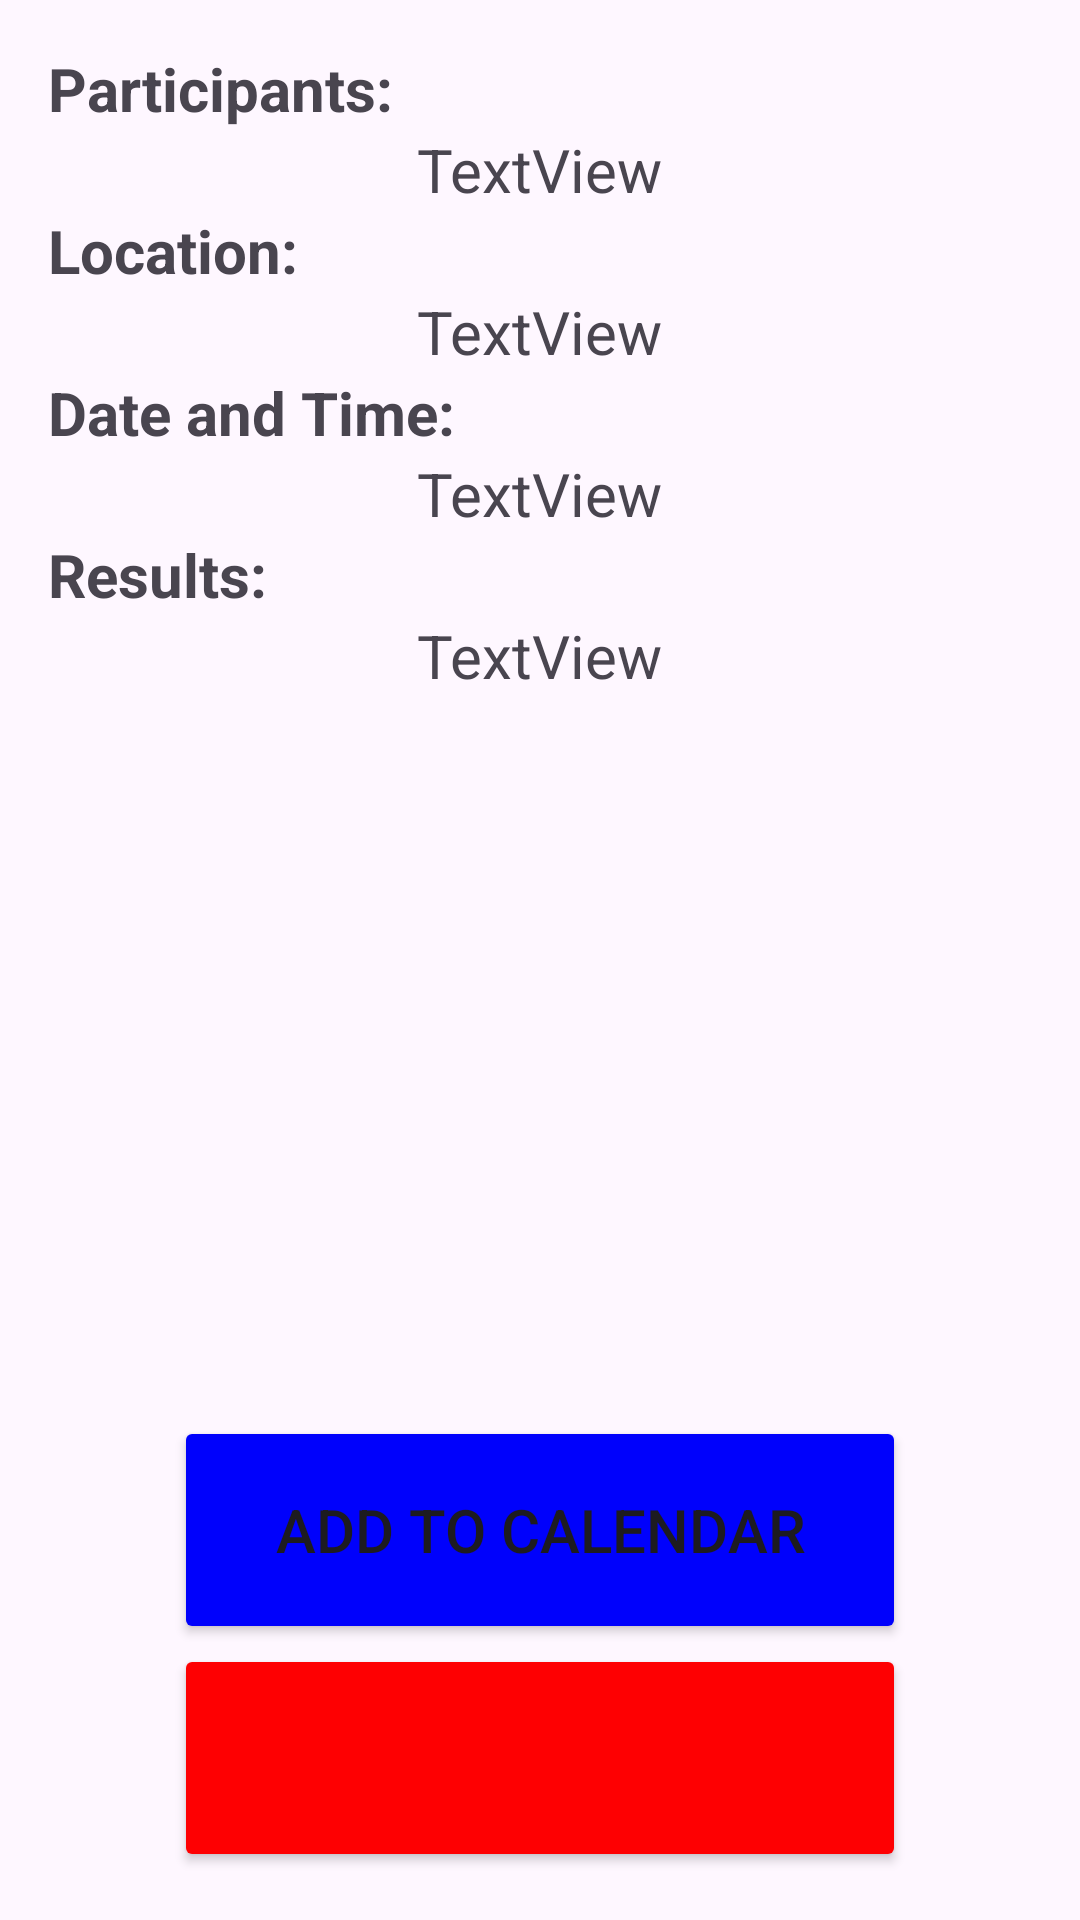

Produce the Android XML layout that renders to this screen, including the resource entries it uses.
<!-- AndroidManifest.xml: application theme Theme.MarioKartTournamentOrganizer -->
<!-- res/layout/activity_view_act.xml -->
<?xml version="1.0" encoding="utf-8"?>
<androidx.constraintlayout.widget.ConstraintLayout xmlns:android="http://schemas.android.com/apk/res/android"
    xmlns:app="http://schemas.android.com/apk/res-auto"
    xmlns:tools="http://schemas.android.com/tools"
    android:layout_width="match_parent"
    android:layout_height="match_parent"
    android:padding="16dp"
    tools:context=".ViewACTActivity">

    <TextView
        android:id="@+id/whoTextViewHeader"
        android:layout_width="wrap_content"
        android:layout_height="wrap_content"
        android:text="Participants:"
        android:textSize="20sp"
        android:textStyle="bold"
        app:layout_constraintStart_toStartOf="parent"
        app:layout_constraintTop_toTopOf="parent" />

    <TextView
        android:id="@+id/whoTextViewInfo"
        android:layout_width="wrap_content"
        android:layout_height="wrap_content"
        android:text="TextView"
        android:textSize="20sp"
        app:layout_constraintEnd_toEndOf="parent"
        app:layout_constraintStart_toStartOf="parent"
        app:layout_constraintTop_toBottomOf="@+id/whoTextViewHeader" />

    <TextView
        android:id="@+id/whereTextViewHeader"
        android:layout_width="wrap_content"
        android:layout_height="wrap_content"
        android:text="Location:"
        android:textSize="20sp"
        android:textStyle="bold"
        app:layout_constraintStart_toStartOf="parent"
        app:layout_constraintTop_toBottomOf="@+id/whoTextViewInfo" />

    <TextView
        android:id="@+id/whereTextViewInfo"
        android:layout_width="wrap_content"
        android:layout_height="wrap_content"
        android:text="TextView"
        android:textSize="20sp"
        app:layout_constraintEnd_toEndOf="parent"
        app:layout_constraintStart_toStartOf="parent"
        app:layout_constraintTop_toBottomOf="@+id/whereTextViewHeader" />

    <TextView
        android:id="@+id/whenTextViewHeader"
        android:layout_width="wrap_content"
        android:layout_height="wrap_content"
        android:text="Date and Time:"
        android:textSize="20sp"
        android:textStyle="bold"
        app:layout_constraintStart_toStartOf="parent"
        app:layout_constraintTop_toBottomOf="@+id/whereTextViewInfo" />

    <TextView
        android:id="@+id/whenTextViewInfo"
        android:layout_width="wrap_content"
        android:layout_height="wrap_content"
        android:text="TextView"
        android:textSize="20sp"
        app:layout_constraintEnd_toEndOf="parent"
        app:layout_constraintStart_toStartOf="parent"
        app:layout_constraintTop_toBottomOf="@+id/whenTextViewHeader" />


    <TextView
        android:id="@+id/resultTextViewHeader"
        android:layout_width="wrap_content"
        android:layout_height="wrap_content"
        android:text="Results:"
        android:textSize="20sp"
        android:textStyle="bold"
        app:layout_constraintStart_toStartOf="parent"
        app:layout_constraintTop_toBottomOf="@+id/whenTextViewInfo" />

    <TextView
        android:id="@+id/resultTextViewInfo"
        android:layout_width="wrap_content"
        android:layout_height="wrap_content"
        android:text="TextView"
        android:textSize="20sp"
        app:layout_constraintEnd_toEndOf="parent"
        app:layout_constraintStart_toStartOf="parent"
        app:layout_constraintTop_toBottomOf="@+id/resultTextViewHeader" />


    <Button
        android:id="@+id/addToCalendarButton"
        android:layout_width="244dp"
        android:layout_height="76dp"
        android:backgroundTint="@color/blue"
        android:text="Add to Calendar"
        android:textSize="20dp"
        app:layout_constraintBottom_toTopOf="@+id/joinOrResultsButton"
        app:layout_constraintEnd_toEndOf="parent"
        app:layout_constraintStart_toStartOf="parent" />


    <Button
        android:id="@+id/joinOrResultsButton"
        android:layout_width="244dp"
        android:layout_height="76dp"
        android:backgroundTint="@color/red"
        android:textSize="20dp"
        app:layout_constraintBottom_toBottomOf="parent"
        app:layout_constraintEnd_toEndOf="parent"
        app:layout_constraintStart_toStartOf="parent"/>



</androidx.constraintlayout.widget.ConstraintLayout>
<!-- resources referenced by this layout -->
<resources>
  <color name="blue">#0001FC</color>
  <color name="red">#FE0002</color>
  <style name="Theme.MarioKartTournamentOrganizer" parent="Base.Theme.MarioKartTournamentOrganizer" />
  <style name="Base.Theme.MarioKartTournamentOrganizer" parent="Theme.Material3.DayNight.NoActionBar">
          
          
      </style>
</resources>
